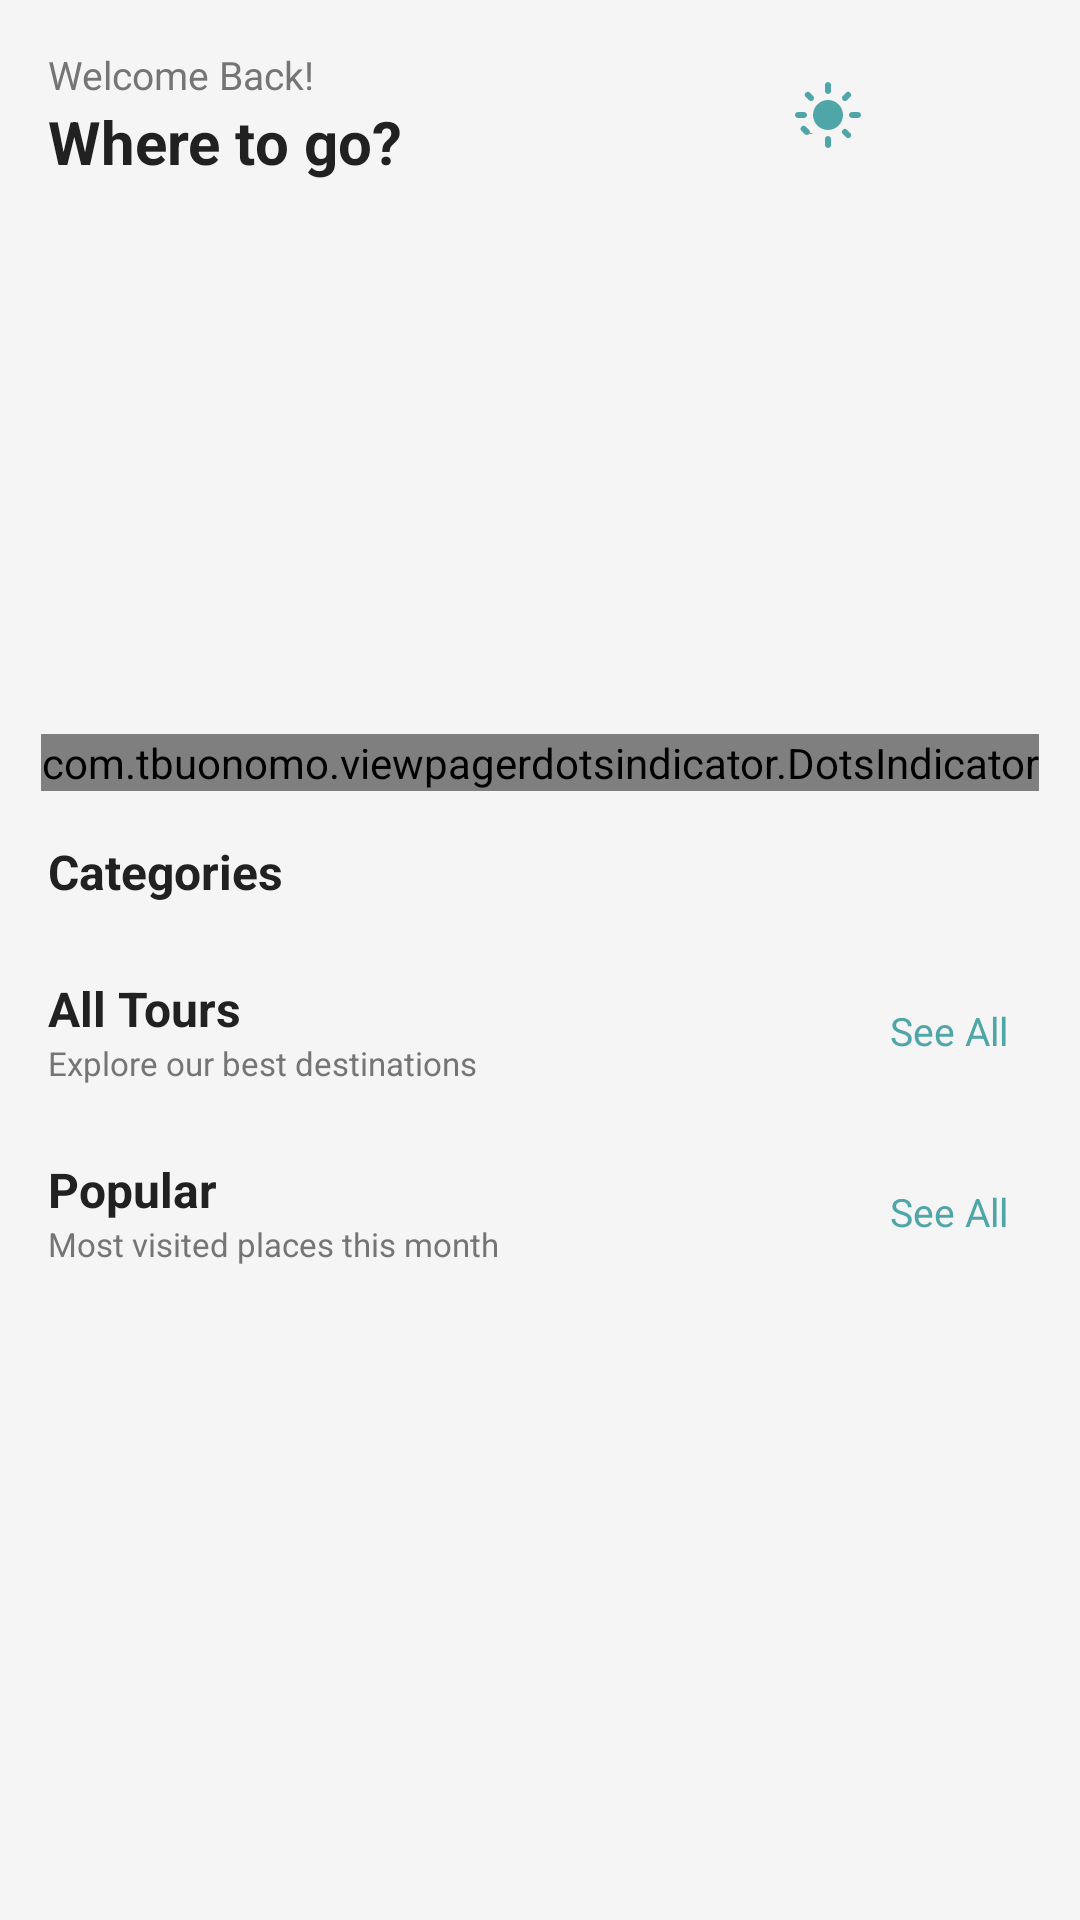

Here is an Android app screen rendered from its layout file. Give the layout XML and the strings, colors and styles it references.
<!-- AndroidManifest.xml: application theme Theme.Project189 -->
<!-- res/layout/fragment_home.xml -->
<?xml version="1.0" encoding="utf-8"?>
<ScrollView xmlns:android="http://schemas.android.com/apk/res/android"
    xmlns:app="http://schemas.android.com/apk/res-auto"
    android:layout_width="match_parent"
    android:layout_height="match_parent"
    android:background="@color/background"
    android:fillViewport="true">

    <LinearLayout
        android:layout_width="match_parent"
        android:layout_height="wrap_content"
        android:orientation="vertical">

        
        <LinearLayout
            android:layout_width="match_parent"
            android:layout_height="wrap_content"
            android:orientation="horizontal"
            android:padding="16dp"
            android:gravity="center_vertical">

            <LinearLayout
                android:layout_width="0dp"
                android:layout_height="wrap_content"
                android:layout_weight="1"
                android:orientation="vertical">

                <TextView
                    android:layout_width="wrap_content"
                    android:layout_height="wrap_content"
                    android:text="Welcome Back!"
                    android:textSize="13sp"
                    android:textColor="@color/text_secondary" />

                <TextView
                    android:layout_width="wrap_content"
                    android:layout_height="wrap_content"
                    android:text="Where to go?"
                    android:textSize="20sp"
                    android:textStyle="bold"
                    android:textColor="@color/text_primary" />

            </LinearLayout>

            <ImageButton
                android:id="@+id/btn_theme_toggle"
                android:layout_width="40dp"
                android:layout_height="40dp"
                android:src="@drawable/ic_sun"
                android:padding="8dp"
                android:background="?attr/selectableItemBackgroundBorderless"
                app:tint="@color/primary"
                android:contentDescription="Toggle Theme" />

            <ImageView
                android:layout_width="40dp"
                android:layout_height="40dp"
                android:src="@drawable/bell_icon"
                android:padding="4dp"
                android:layout_marginStart="8dp"
                android:contentDescription="Notifications" />

        </LinearLayout>

        
        <ProgressBar
            android:id="@+id/progress_bar"
            android:layout_width="wrap_content"
            android:layout_height="wrap_content"
            android:layout_gravity="center_horizontal"
            android:visibility="gone" />

        
        <androidx.viewpager2.widget.ViewPager2
            android:id="@+id/view_pager_banner"
            android:layout_width="match_parent"
            android:layout_height="160dp"
            android:layout_marginHorizontal="16dp"
            android:overScrollMode="never" />

        <com.tbuonomo.viewpagerdotsindicator.DotsIndicator
            android:id="@+id/dots_indicator"
            android:layout_width="wrap_content"
            android:layout_height="wrap_content"
            android:layout_gravity="center_horizontal"
            android:layout_marginTop="8dp"
            app:dotsColor="@color/primary"
            app:selectedDotColor="@color/primary"
            app:dotsSize="6dp"
            app:dotsSpacing="4dp"
            app:dotsCornerRadius="3dp" />

        
        <TextView
            android:layout_width="wrap_content"
            android:layout_height="wrap_content"
            android:text="Categories"
            android:textSize="16sp"
            android:textStyle="bold"
            android:textColor="@color/text_primary"
            android:layout_marginStart="16dp"
            android:layout_marginTop="16dp"
            android:layout_marginBottom="8dp" />

        
        <androidx.recyclerview.widget.RecyclerView
            android:id="@+id/rv_categories"
            android:layout_width="match_parent"
            android:layout_height="wrap_content"
            android:paddingHorizontal="12dp"
            android:clipToPadding="false"
            android:overScrollMode="never" />

        
        <LinearLayout
            android:layout_width="match_parent"
            android:layout_height="wrap_content"
            android:orientation="horizontal"
            android:layout_marginStart="16dp"
            android:layout_marginEnd="16dp"
            android:layout_marginTop="16dp"
            android:gravity="center_vertical">

            <LinearLayout
                android:layout_width="0dp"
                android:layout_height="wrap_content"
                android:layout_weight="1"
                android:orientation="vertical">

                <TextView
                    android:layout_width="wrap_content"
                    android:layout_height="wrap_content"
                    android:text="All Tours"
                    android:textSize="16sp"
                    android:textStyle="bold"
                    android:textColor="@color/text_primary" />

                <TextView
                    android:layout_width="wrap_content"
                    android:layout_height="wrap_content"
                    android:text="Explore our best destinations"
                    android:textSize="11sp"
                    android:textColor="@color/text_secondary" />
            </LinearLayout>

            <TextView
                android:id="@+id/tv_see_all_tours"
                android:layout_width="wrap_content"
                android:layout_height="wrap_content"
                android:text="See All"
                android:textSize="13sp"
                android:textColor="@color/primary"
                android:padding="8dp"
                android:background="?attr/selectableItemBackground" />

        </LinearLayout>

        
        <androidx.recyclerview.widget.RecyclerView
            android:id="@+id/rv_tours"
            android:layout_width="match_parent"
            android:layout_height="wrap_content"
            android:layout_marginTop="8dp"
            android:paddingHorizontal="12dp"
            android:clipToPadding="false"
            android:overScrollMode="never" />

        
        <LinearLayout
            android:layout_width="match_parent"
            android:layout_height="wrap_content"
            android:orientation="horizontal"
            android:layout_marginStart="16dp"
            android:layout_marginEnd="16dp"
            android:layout_marginTop="16dp"
            android:gravity="center_vertical">

            <LinearLayout
                android:layout_width="0dp"
                android:layout_height="wrap_content"
                android:layout_weight="1"
                android:orientation="vertical">

                <TextView
                    android:layout_width="wrap_content"
                    android:layout_height="wrap_content"
                    android:text="Popular"
                    android:textSize="16sp"
                    android:textStyle="bold"
                    android:textColor="@color/text_primary" />

                <TextView
                    android:layout_width="wrap_content"
                    android:layout_height="wrap_content"
                    android:text="Most visited places this month"
                    android:textSize="11sp"
                    android:textColor="@color/text_secondary" />
            </LinearLayout>

            <TextView
                android:id="@+id/tv_see_all_popular"
                android:layout_width="wrap_content"
                android:layout_height="wrap_content"
                android:text="See All"
                android:textSize="13sp"
                android:textColor="@color/primary"
                android:padding="8dp"
                android:background="?attr/selectableItemBackground" />

        </LinearLayout>

        
        <androidx.recyclerview.widget.RecyclerView
            android:id="@+id/rv_popular"
            android:layout_width="match_parent"
            android:layout_height="wrap_content"
            android:layout_marginTop="8dp"
            android:paddingHorizontal="12dp"
            android:paddingBottom="16dp"
            android:clipToPadding="false"
            android:overScrollMode="never" />

    </LinearLayout>

</ScrollView>
<!-- resources referenced by this layout -->
<resources>
  <color name="background">#F5F5F5</color>
  <color name="primary">#4FA6A8</color>
  <color name="text_primary">#212121</color>
  <color name="text_secondary">#757575</color>
  <!-- drawable ic_sun (drawable) -->
  <vector xmlns:android="http://schemas.android.com/apk/res/android"
      android:width="24dp"
      android:height="24dp"
      android:viewportWidth="24"
      android:viewportHeight="24">
      <path
          android:fillColor="#000000"
          android:pathData="M12,7c-2.76,0 -5,2.24 -5,5s2.24,5 5,5 5,-2.24 5,-5 -2.24,-5 -5,-5zM2,13h2c0.55,0 1,-0.45 1,-1s-0.45,-1 -1,-1L2,11c-0.55,0 -1,0.45 -1,1s0.45,1 1,1zM20,13h2c0.55,0 1,-0.45 1,-1s-0.45,-1 -1,-1h-2c-0.55,0 -1,0.45 -1,1s0.45,1 1,1zM11,2v2c0,0.55 0.45,1 1,1s1,-0.45 1,-1L13,2c0,-0.55 -0.45,-1 -1,-1s-1,0.45 -1,1zM11,20v2c0,0.55 0.45,1 1,1s1,-0.45 1,-1v-2c0,-0.55 -0.45,-1 -1,-1s-1,0.45 -1,1zM5.99,4.58a0.996,0.996 0 0,0 -1.41,0 0.996,0.996 0 0,0 0,1.41l1.06,1.06c0.39,0.39 1.03,0.39 1.41,0s0.39,-1.03 0,-1.41L5.99,4.58zM18.36,16.95a0.996,0.996 0 0,0 -1.41,0 0.996,0.996 0 0,0 0,1.41l1.06,1.06c0.39,0.39 1.03,0.39 1.41,0s0.39,-1.03 0,-1.41l-1.06,-1.06zM7.05,18.36a0.996,0.996 0 0,0 -1.41,0 0.996,0.996 0 0,0 0,-1.41l-1.06,-1.06a0.996,0.996 0 1,0 -1.41,1.41l1.06,1.06c0.39,0.39 1.03,0.39 1.41,0zM19.42,5.99c0.39,-0.39 0.39,-1.03 0,-1.41a0.996,0.996 0 0,0 -1.41,0l-1.06,1.06c-0.39,0.39 -0.39,1.03 0,1.41s1.03,0.39 1.41,0l1.06,-1.06z" />
  </vector>
  <style name="Theme.Project189" parent="Theme.MaterialComponents.DayNight.NoActionBar">
          <item name="colorPrimary">@color/primary</item>
          <item name="colorPrimaryVariant">@color/primary_dark</item>
          <item name="colorOnPrimary">@color/white</item>
          <item name="colorSecondary">@color/accent</item>
          <item name="android:colorBackground">@color/background</item>
          <item name="android:statusBarColor">@color/primary</item>
      </style>
  <color name="primary_dark">#3F8586</color>
  <color name="white">#FFFFFF</color>
  <color name="accent">#FFC107</color>
</resources>
